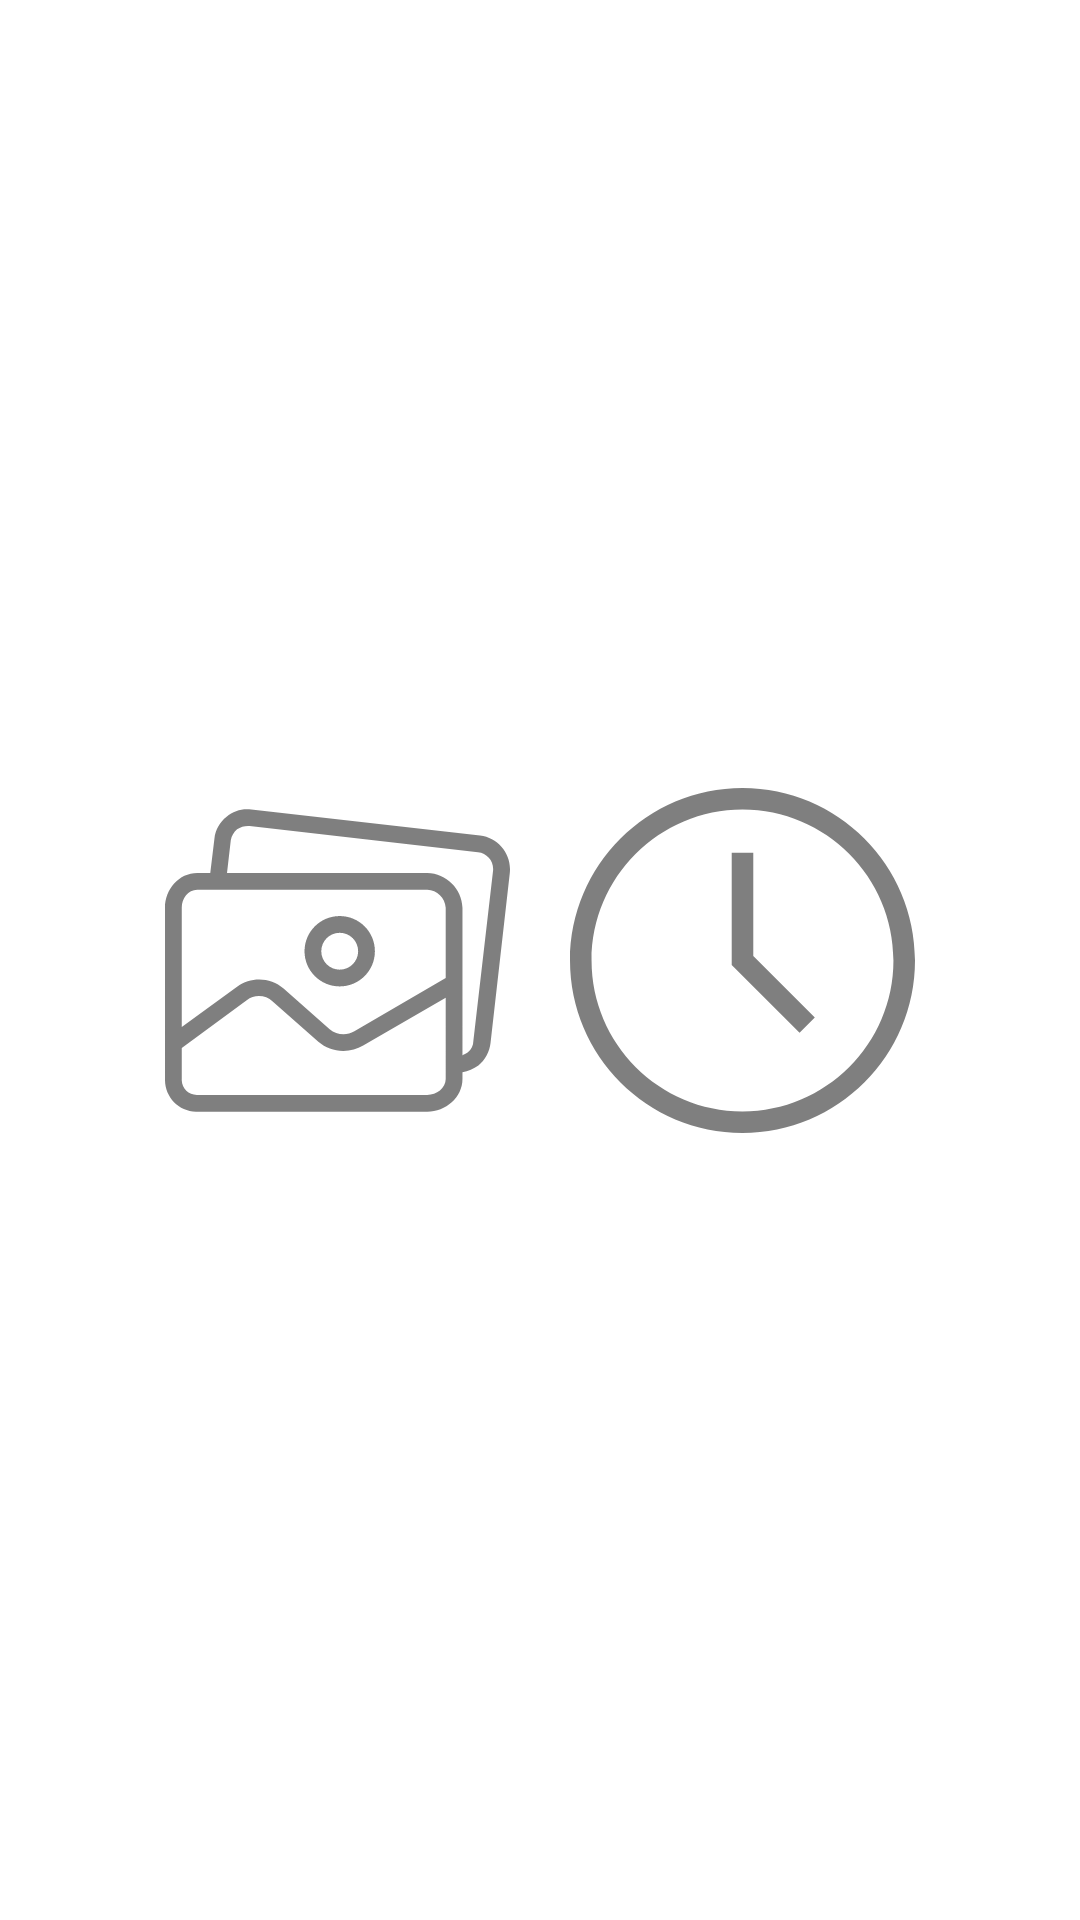

Android layout source for this screen:
<!-- AndroidManifest.xml: application theme Theme.Xkcdbrowser -->
<!-- res/layout/comic_misccontrols_constraintlayout.xml -->
<?xml version="1.0" encoding="utf-8"?>
<androidx.constraintlayout.widget.ConstraintLayout
    android:id="@+id/comicMiscControlsConstraintLayout"
    xmlns:android="http://schemas.android.com/apk/res/android"
    android:layout_width="match_parent"
    android:layout_height="match_parent"
    xmlns:app="http://schemas.android.com/apk/res-auto">

    <Space
        android:id="@+id/space0"
        android:layout_width="0dp"
        android:layout_height="match_parent"
        app:layout_constraintTop_toTopOf="parent"
        app:layout_constraintLeft_toLeftOf="parent"
        app:layout_constraintRight_toLeftOf="@id/photoGalleryImageButton"
        app:layout_constraintHorizontal_weight="1" />

    <ImageButton
        android:id="@+id/photoGalleryImageButton"
        android:layout_width="0dp"
        android:layout_height="match_parent"
        android:src="@drawable/ic_gallery"
        android:background="@color/white"
        android:foreground="?attr/selectableItemBackgroundBorderless"
        app:layout_constraintTop_toTopOf="parent"
        app:layout_constraintLeft_toRightOf="@id/space0"
        app:layout_constraintRight_toLeftOf="@id/newestComicImageButton"
        app:layout_constraintHorizontal_weight="3"
        android:adjustViewBounds="true"
        android:padding="10dp"
        android:scaleType="fitCenter"
        android:enabled="false"
        android:alpha="0.5"
        android:contentDescription="@string/photoGalleryImageButton_contentDescription" />

    <ImageButton
        android:id="@+id/newestComicImageButton"
        android:layout_width="0dp"
        android:layout_height="match_parent"
        android:src="@drawable/ic_clock"
        android:background="@color/white"
        android:foreground="?attr/selectableItemBackgroundBorderless"
        app:layout_constraintTop_toTopOf="parent"
        app:layout_constraintLeft_toRightOf="@id/photoGalleryImageButton"
        app:layout_constraintRight_toLeftOf="@id/space1"
        app:layout_constraintHorizontal_weight="3"
        android:adjustViewBounds="true"
        android:padding="10dp"
        android:scaleType="fitCenter"
        android:enabled="false"
        android:alpha="0.5"
        android:contentDescription="@string/newestComicImageButton_contentDescription" />

    <Space
        android:id="@+id/space1"
        android:layout_width="0dp"
        android:layout_height="match_parent"
        app:layout_constraintTop_toTopOf="parent"
        app:layout_constraintLeft_toRightOf="@id/newestComicImageButton"
        app:layout_constraintRight_toRightOf="parent"
        app:layout_constraintHorizontal_weight="1" />

</androidx.constraintlayout.widget.ConstraintLayout>
<!-- resources referenced by this layout -->
<resources>
  <!-- drawable ic_clock (drawable) -->
  <vector android:height="200dp" android:viewportHeight="443.294"
      android:viewportWidth="443.294" android:width="200dp" xmlns:android="http://schemas.android.com/apk/res/android">
      <path android:fillColor="#FF000000" android:pathData="m221.647,0c-122.214,0 -221.647,99.433 -221.647,221.647s99.433,221.647 221.647,221.647 221.647,-99.433 221.647,-221.647 -99.433,-221.647 -221.647,-221.647zM221.647,415.588c-106.941,0 -193.941,-87 -193.941,-193.941s87,-193.941 193.941,-193.941 193.941,87 193.941,193.941 -87,193.941 -193.941,193.941z"/>
      <path android:fillColor="#FF000000" android:pathData="m235.5,83.118h-27.706v144.265l87.176,87.176 19.589,-19.589 -79.059,-79.059z"/>
  </vector>
  <!-- drawable ic_gallery: vector/xml drawable (drawable, 2075 chars, omitted) -->
  <string name="newestComicImageButton_contentDescription">Return to newest comic strip.</string>
  <string name="photoGalleryImageButton_contentDescription">Save currently displayed comic strip as Favourite in Photo Gallery.</string>
  <style name="Theme.Xkcdbrowser" parent="Theme.MaterialComponents.DayNight.NoActionBar">
          
          <item name="colorPrimary">@color/purple_500</item>
          <item name="colorPrimaryVariant">@color/purple_700</item>
          <item name="colorOnPrimary">@color/white</item>
          
          <item name="colorSecondary">@color/teal_200</item>
          <item name="colorSecondaryVariant">@color/teal_700</item>
          <item name="colorOnSecondary">@color/black</item>
          
          <item name="android:statusBarColor" tools:targetApi="l">?attr/colorPrimaryVariant</item>
          
      </style>
  <!-- not gathered from this repository: default colours our renderer supplied (Android Studio template values) -->
  <color name="purple_500">#FF6200EE</color>
  <color name="purple_700">#FF3700B3</color>
  <color name="teal_200">#FF03DAC5</color>
  <color name="teal_700">#FF018786</color>
  <color name="black">#FF000000</color>
  <color name="white">#FFFFFFFF</color>
</resources>
